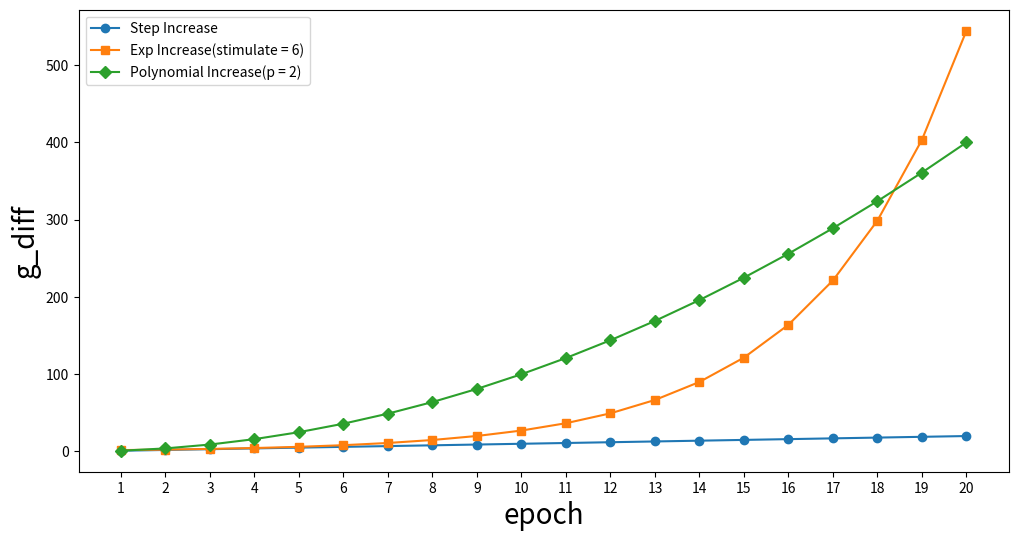

The matplotlib source for this figure: (Note: this script raises an exception after producing the figure.)
import numpy as np  
import matplotlib.pyplot as plt  

# 逐步上升
def step_increase(t, initial_value=1):
    return initial_value * t

# 指数上升
def Exp_increase(t, initial_value=1, sti_rate = 6):
    return initial_value * np.exp(sti_rate * (t + 1)/ T)

# 多项式上升
def polynomial_increase(t, initial_value=1, p=2):
    return initial_value * t ** p

# 设置总时间步长
T = 20

# 计算上升的值
step_values = [step_increase(t) for t in range(1, T + 1)]
exp_values = [Exp_increase(t) for t in range(1, T + 1)]
poly_values = [polynomial_increase(t) for t in range(1, T + 1)]

# 绘制结果
t_values = np.arange(1, T + 1)

plt.figure(figsize=(12, 6))
plt.plot(t_values, step_values, label='Step Increase', marker='o')
plt.plot(t_values, exp_values, label='Exp Increase(stimulate = 6)', marker='s')
plt.plot(t_values, poly_values, label='Polynomial Increase(p = 2)', marker='D')

plt.xlabel('epoch', fontsize=20)
plt.ylabel('g_diff', fontsize=20)
plt.xticks(t_values)
plt.legend()

plt.savefig(f'./save/epoch_g_diff_comparison.png',
            dpi=300,
            bbox_inches='tight')
